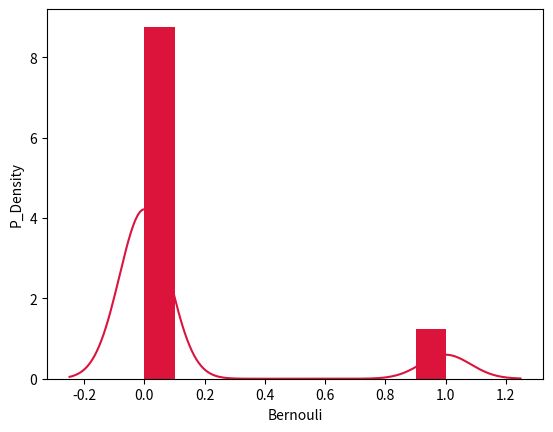

Generate this figure with matplotlib:
import numpy as np
import seaborn as sns
import matplotlib.pyplot as plt
from scipy.stats import bernoulli
sample_size=144
event_size=20
prob=event_size/sample_size


data_bern = bernoulli.rvs(size=1000,p=prob)
ax = sns.distplot(data_bern,
					bins=int(10),
	                 kde=True,	               
	                color='crimson',
                  hist_kws={"linewidth": 25,'alpha':1})
ax.set(xlabel='Bernouli', ylabel='P_Density')                 
plt.show()
